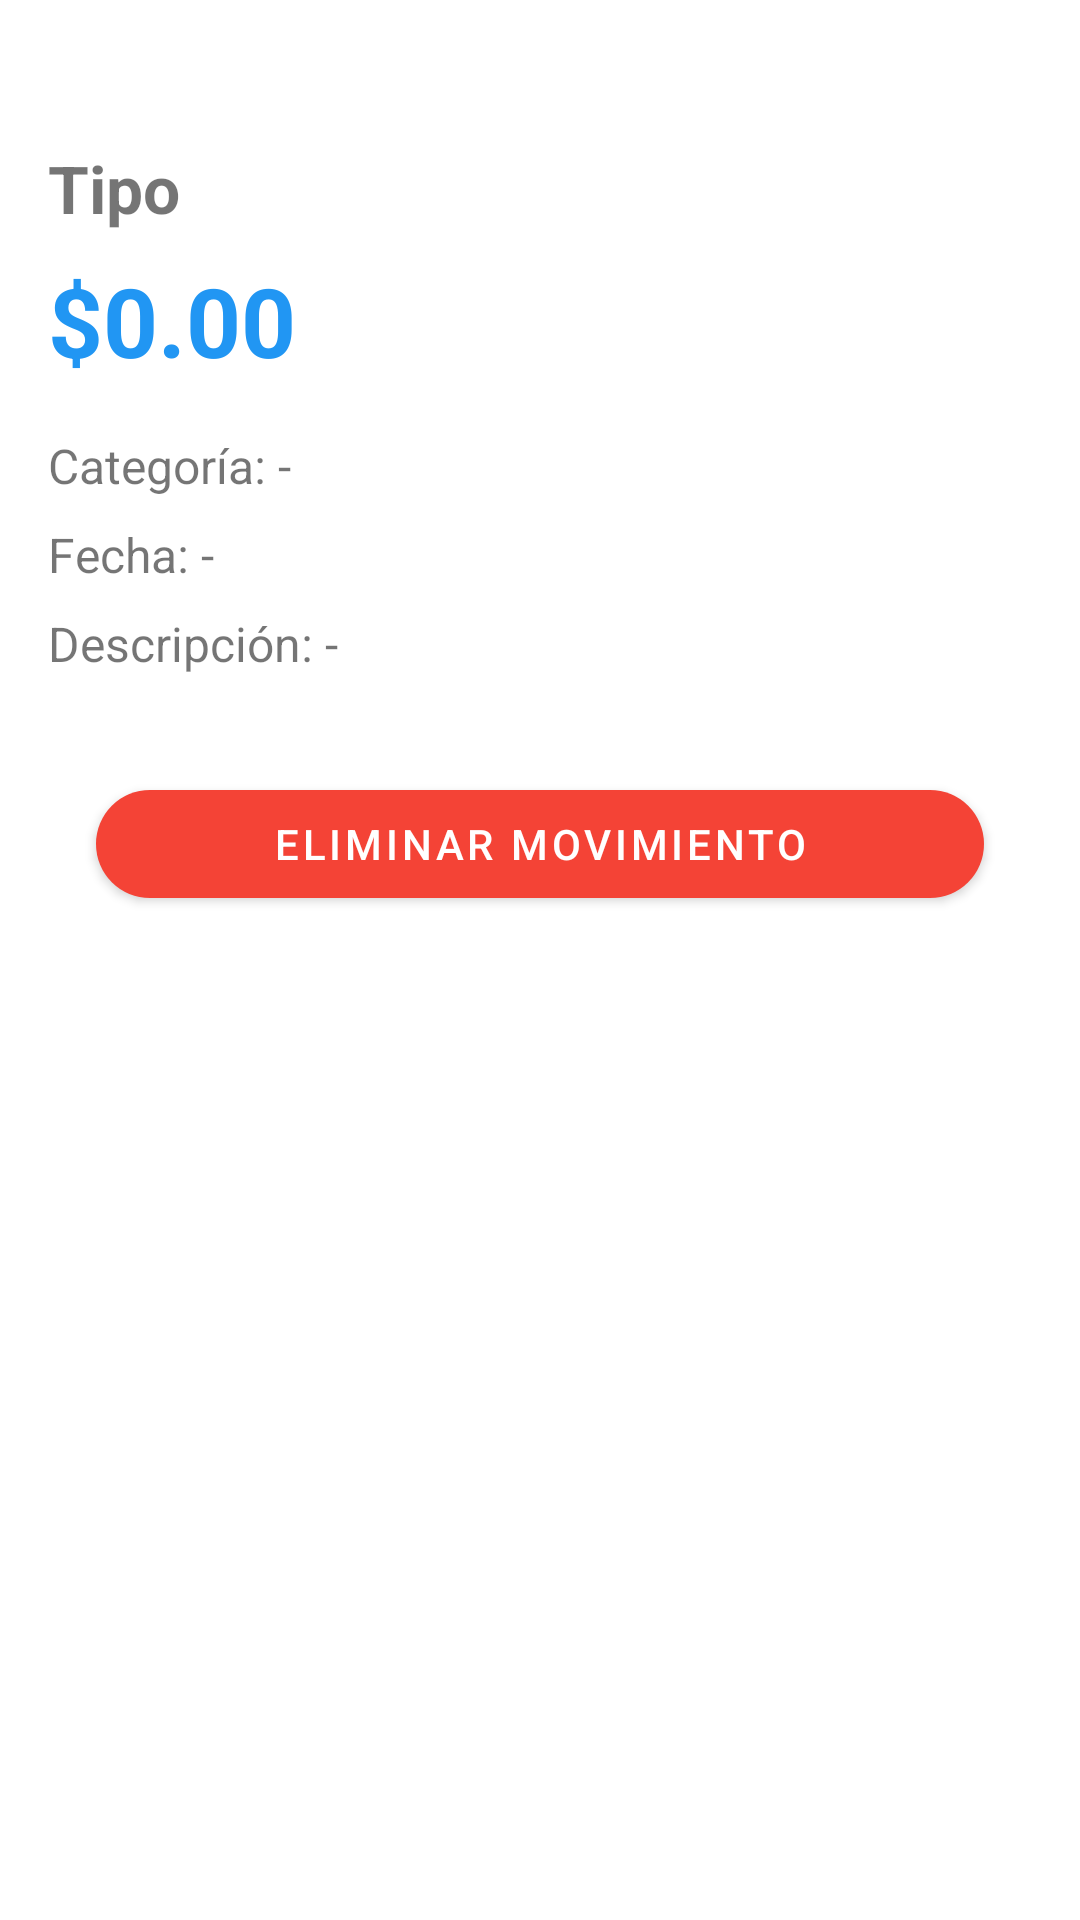

Write the Android layout XML for this screen, with the resource values it uses.
<!-- AndroidManifest.xml: application theme Theme.FinanzasPersonales -->
<!-- res/layout/fragment_detalle.xml -->
<?xml version="1.0" encoding="utf-8"?>
<androidx.constraintlayout.widget.ConstraintLayout
    xmlns:android="http://schemas.android.com/apk/res/android"
    xmlns:app="http://schemas.android.com/apk/res-auto"
    android:layout_width="match_parent"
    android:layout_height="match_parent"
    android:padding="16dp"
    android:background="#FFFFFF">

    <TextView
        android:id="@+id/tvTipoMovimiento"
        android:layout_width="0dp"
        android:layout_height="wrap_content"
        android:text="Tipo"
        android:textSize="22sp"
        android:textStyle="bold"
        android:layout_marginTop="32dp"
        app:layout_constraintTop_toTopOf="parent"
        app:layout_constraintStart_toStartOf="parent"
        app:layout_constraintEnd_toEndOf="parent"/>

    <TextView
        android:id="@+id/tvMontoDetalle"
        android:layout_width="0dp"
        android:layout_height="wrap_content"
        android:text="$0.00"
        android:textSize="32sp"
        android:textStyle="bold"
        android:textColor="#2196F3"
        android:layout_marginTop="8dp"
        app:layout_constraintTop_toBottomOf="@id/tvTipoMovimiento"
        app:layout_constraintStart_toStartOf="parent"
        app:layout_constraintEnd_toEndOf="parent"/>

    <TextView
        android:id="@+id/tvCategoriaDetalle"
        android:layout_width="0dp"
        android:layout_height="wrap_content"
        android:text="Categoría: -"
        android:textSize="16sp"
        android:layout_marginTop="16dp"
        app:layout_constraintTop_toBottomOf="@id/tvMontoDetalle"
        app:layout_constraintStart_toStartOf="parent"
        app:layout_constraintEnd_toEndOf="parent"/>

    <TextView
        android:id="@+id/tvFechaDetalle"
        android:layout_width="0dp"
        android:layout_height="wrap_content"
        android:text="Fecha: -"
        android:textSize="16sp"
        android:layout_marginTop="8dp"
        app:layout_constraintTop_toBottomOf="@id/tvCategoriaDetalle"
        app:layout_constraintStart_toStartOf="parent"
        app:layout_constraintEnd_toEndOf="parent"/>

    <TextView
        android:id="@+id/tvDescripcionDetalle"
        android:layout_width="0dp"
        android:layout_height="wrap_content"
        android:text="Descripción: -"
        android:textSize="16sp"
        android:layout_marginTop="8dp"
        app:layout_constraintTop_toBottomOf="@id/tvFechaDetalle"
        app:layout_constraintStart_toStartOf="parent"
        app:layout_constraintEnd_toEndOf="parent"/>

    <com.google.android.material.button.MaterialButton
        android:id="@+id/btnEliminar"
        android:layout_width="0dp"
        android:layout_height="wrap_content"
        android:text="Eliminar movimiento"
        android:layout_marginTop="32dp"
        android:layout_marginStart="16dp"
        android:layout_marginEnd="16dp"
        app:cornerRadius="32dp"
        app:backgroundTint="#F44336"
        app:layout_constraintTop_toBottomOf="@id/tvDescripcionDetalle"
        app:layout_constraintStart_toStartOf="parent"
        app:layout_constraintEnd_toEndOf="parent"/>

</androidx.constraintlayout.widget.ConstraintLayout>
<!-- resources referenced by this layout -->
<resources>
  <style name="Theme.FinanzasPersonales" parent="Base.Theme.FinanzasPersonales" />
  <style name="Base.Theme.FinanzasPersonales" parent="Theme.MaterialComponents.DayNight.NoActionBar">
          <item name="colorPrimary">#1E88E5</item>
          <item name="colorPrimaryVariant">#1565C0</item>
          <item name="colorOnPrimary">#FFFFFF</item>
          <item name="colorSecondary">#00ACC1</item>
          <item name="colorSecondaryVariant">#00838F</item>
          <item name="colorOnSecondary">#FFFFFF</item>
          <item name="android:colorBackground">#F5F7FA</item>
          <item name="colorSurface">#FFFFFF</item>
          <item name="colorOnSurface">#212121</item>
      </style>
</resources>
